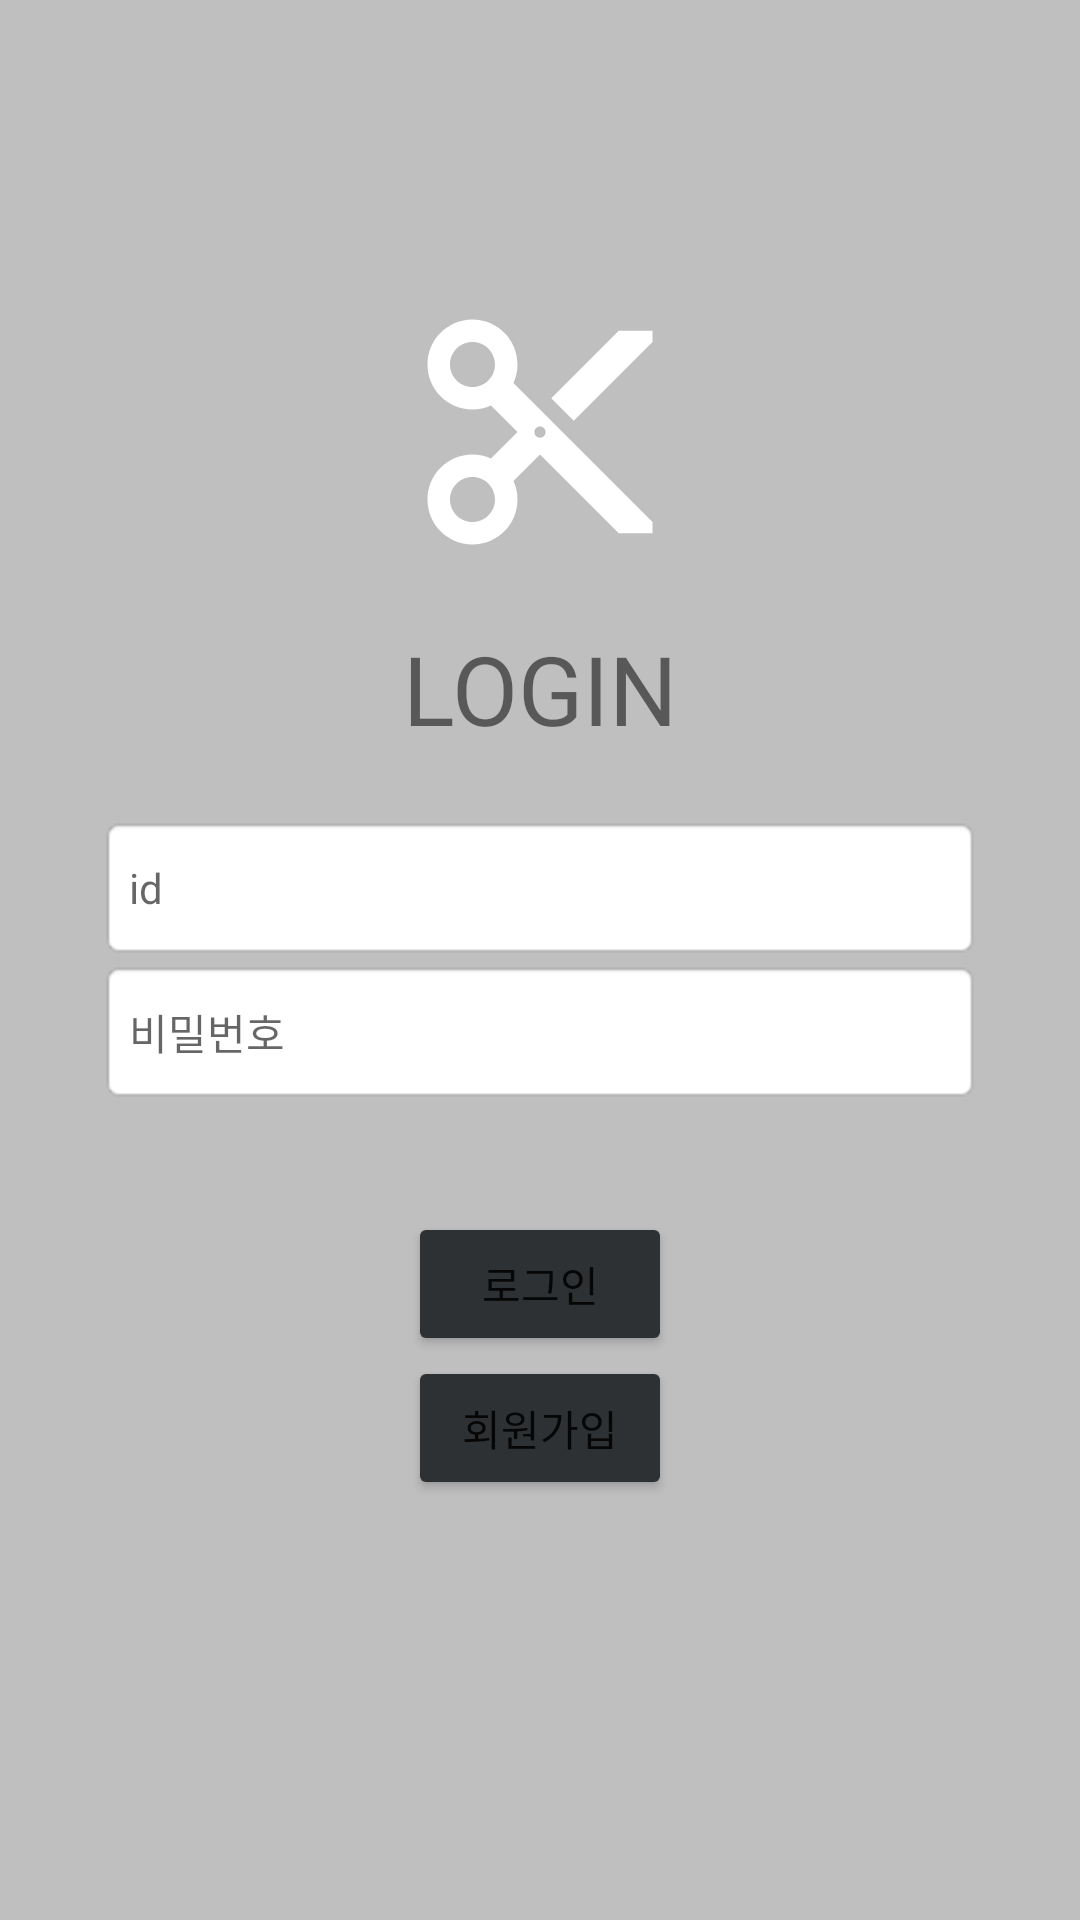

This screen was rendered from an Android layout file. Write that file and the resources it references.
<!-- AndroidManifest.xml: application theme Theme.VerseBe -->
<!-- res/layout/activity_login.xml -->
<?xml version="1.0" encoding="utf-8"?>
<androidx.constraintlayout.widget.ConstraintLayout xmlns:android="http://schemas.android.com/apk/res/android"
    xmlns:app="http://schemas.android.com/apk/res-auto"
    xmlns:tools="http://schemas.android.com/tools"
    android:id="@+id/login_constraint"
    android:layout_width="match_parent"
    android:layout_height="match_parent"
    android:background="#40000000"
    tools:ignore="ExtraText">


    <Button
        android:id="@+id/login_submit_button"
        android:layout_width="wrap_content"
        android:layout_height="wrap_content"
        android:layout_marginTop="36dp"
        android:text="로그인"
        android:textSize="14sp"
        app:backgroundTint="@color/light_gray1"
        app:layout_constraintEnd_toEndOf="parent"
        app:layout_constraintHorizontal_bias="0.5"
        app:layout_constraintStart_toStartOf="parent"
        app:layout_constraintTop_toBottomOf="@+id/linearLayout" />

    <Button
        android:id="@+id/login_register_button"
        android:layout_width="wrap_content"
        android:layout_height="wrap_content"
        android:text="회원가입"
        android:textSize="14sp"
        app:backgroundTint="@color/light_gray1"
        app:layout_constraintEnd_toEndOf="parent"
        app:layout_constraintStart_toStartOf="parent"
        app:layout_constraintTop_toBottomOf="@+id/login_submit_button" />

    <TextView
        android:id="@+id/textView"
        android:layout_width="wrap_content"
        android:layout_height="wrap_content"
        android:layout_marginBottom="21dp"
        android:text="LOGIN"
        android:textSize="32sp"
        app:layout_constraintBottom_toTopOf="@+id/linearLayout"
        app:layout_constraintEnd_toEndOf="parent"
        app:layout_constraintHorizontal_bias="0.5"
        app:layout_constraintStart_toStartOf="parent" />

    <LinearLayout
        android:id="@+id/linearLayout"
        android:layout_width="wrap_content"
        android:layout_height="wrap_content"
        android:orientation="vertical"
        app:layout_constraintBottom_toBottomOf="parent"
        app:layout_constraintEnd_toEndOf="parent"
        app:layout_constraintHorizontal_bias="0.5"
        app:layout_constraintStart_toStartOf="parent"
        app:layout_constraintTop_toTopOf="parent">

        <EditText
            android:id="@+id/login_input_email"
            android:layout_width="match_parent"
            android:layout_height="match_parent"
            android:background="@android:drawable/editbox_background_normal"
            android:ems="18"
            android:hint="id "
            android:inputType="textEmailAddress"
            android:minHeight="48dp"
            android:padding="10dp"
            android:textSize="14sp" />

        <EditText
            android:id="@+id/login_input_pw"
            android:layout_width="match_parent"
            android:layout_height="match_parent"
            android:background="@android:drawable/editbox_background_normal"
            android:ems="18"
            android:hint="비밀번호"
            android:inputType="textPassword"
            android:minHeight="48dp"
            android:padding="10dp"
            android:textSize="14sp" />
    </LinearLayout>

    <ImageView
        android:id="@+id/imageView"
        android:layout_width="100dp"
        android:layout_height="90dp"
        android:layout_marginBottom="19dp"
        android:src="?attr/actionModeCutDrawable"
        app:layout_constraintBottom_toTopOf="@+id/textView"
        app:layout_constraintEnd_toEndOf="parent"
        app:layout_constraintHorizontal_bias="0.5"
        app:layout_constraintStart_toStartOf="parent" />

</androidx.constraintlayout.widget.ConstraintLayout>
<!-- resources referenced by this layout -->
<resources>
  <color name="light_gray1">#2E3133</color>
  <style name="Theme.VerseBe" parent="Theme.MaterialComponents.DayNight.DarkActionBar">
          
          <item name="colorPrimary">@color/black</item>
          <item name="colorPrimaryVariant">@color/light_gray1</item>
          <item name="colorOnPrimary">@color/white</item>
          
          <item name="colorSecondary">@color/teal_200</item>
          <item name="colorSecondaryVariant">@color/teal_700</item>
          <item name="colorOnSecondary">@color/black</item>
          
          <item name="android:statusBarColor" tools:targetApi="l">?attr/colorPrimaryVariant</item>
          
      </style>
  <color name="black">#FF000000</color>
  <color name="white">#FFFFFFFF</color>
  <color name="teal_200">#FF03DAC5</color>
  <color name="teal_700">#FF018786</color>
</resources>
